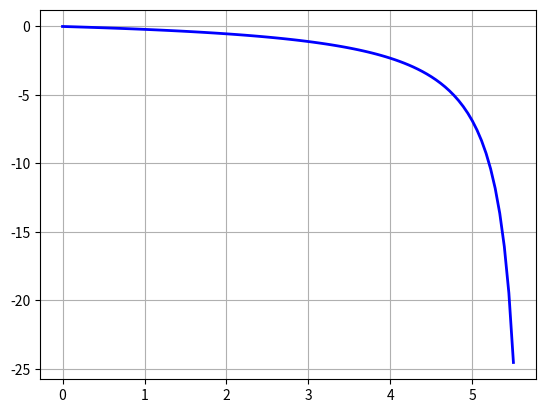
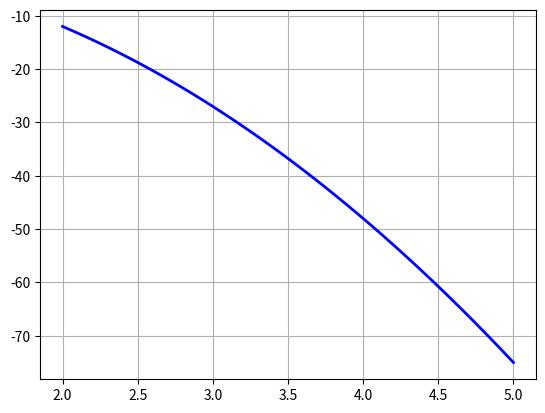

These charts were generated, in order, by the following Python code:
#!/usr/bin/env python3
# -*- coding: utf-8 -*-
"""
Created on Wed Jun 23 12:45:50 2021

[redacted]

Applied Calculus: Point price elasticity

"""
import numpy as np
import matplotlib.pyplot as plt

p = np.linspace(0,5.5,100)

E = -29*p/(-29*p + 166)

plt.figure()
plt.plot(p,E,'b',linewidth=2)
plt.grid()

#%% Price point elasticity using a nonlinear function

p = np.linspace(2,5,100)

q = 2000/p**3

dq = -6000/p**2

E = dq*p/q

plt.figure()
plt.plot(p,E,'b',linewidth=2)
plt.grid()
